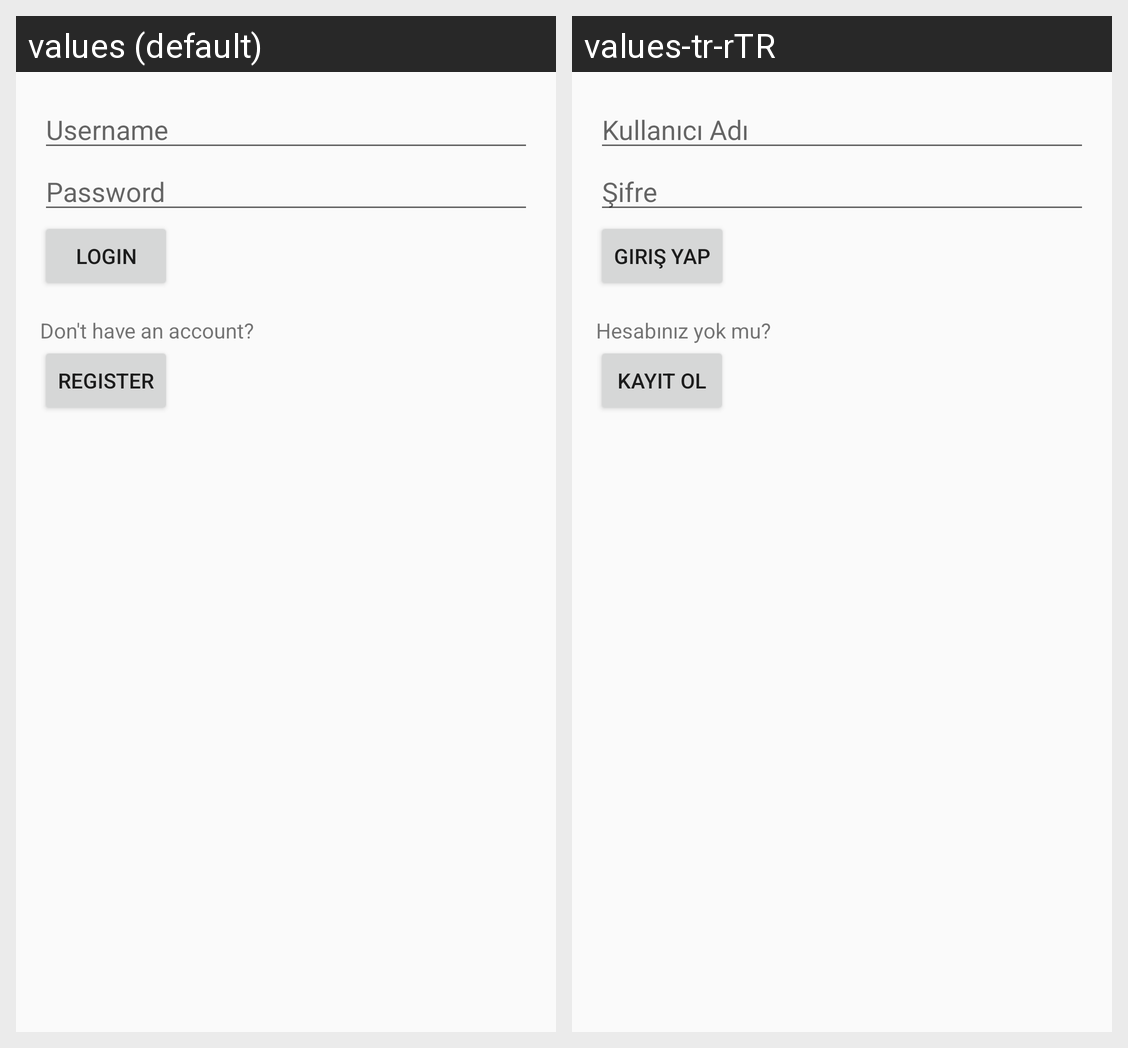

Here is an Android app screen in its default locale and in the app's own translations. Write out the translated-string differences for the strings that appear on this screen.
Android screen res/layout/activity_login_register.xml rendered under 2 locales, left to right: values (default), values-tr-rTR. Device: Nexus 5 (rendered at 1080×1920; each locale shown at half size, 540×960, under a caption strip naming it); theme Theme.EChatBotProject.
Strings drawn on this screen, with the default value and each locale's value (text and hints the layout hard-codes, and strings that could not be matched under every locale, appear in the picture but are not listed):

username_hint
  values: Username
  values-tr-rTR: Kullanıcı Adı

password_hint
  values: Password
  values-tr-rTR: Şifre

login
  values: Login
  values-tr-rTR: Giriş Yap

no_account
  values: Don't have an account?
  values-tr-rTR: Hesabınız yok mu?

register
  values: Register
  values-tr-rTR: Kayıt ol
